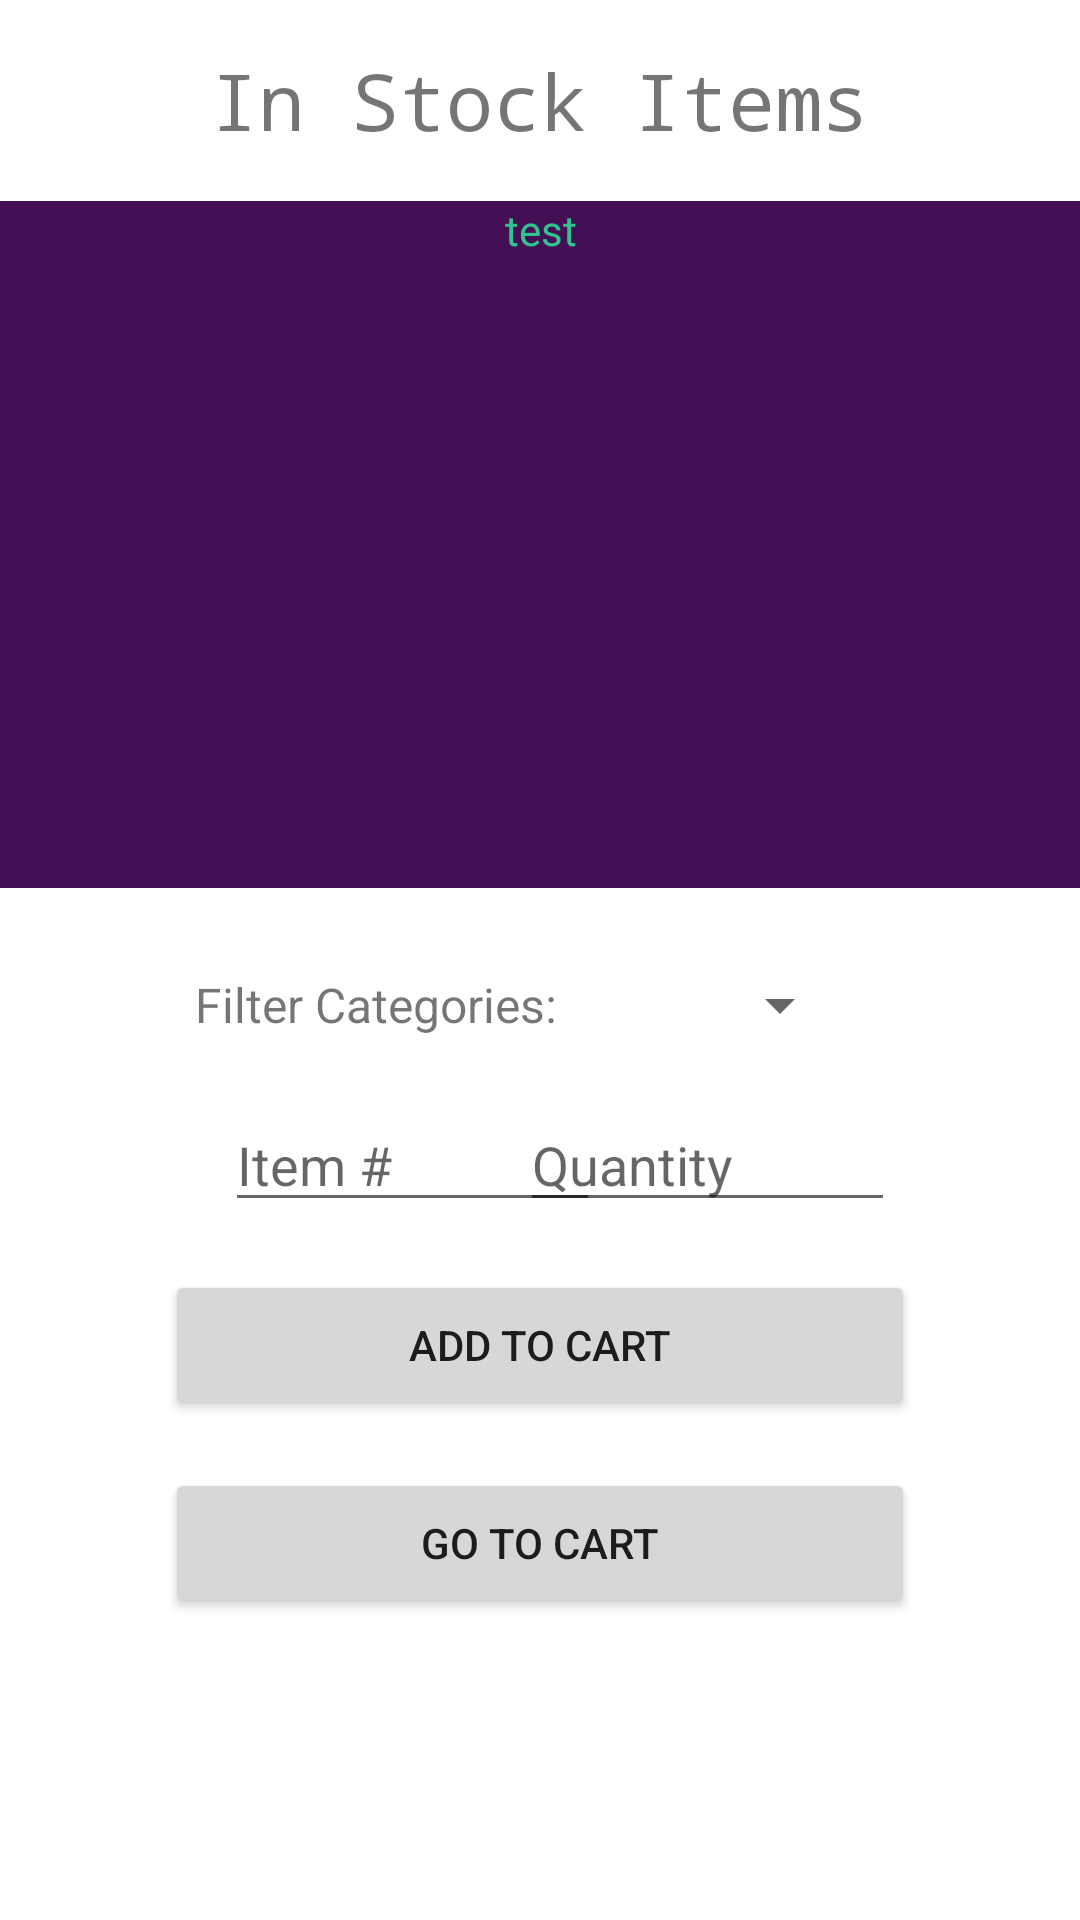

Write the Android layout XML for this screen, with the resource values it uses.
<!-- AndroidManifest.xml: application theme Theme.Keebuilder -->
<!-- res/layout/activity_shopping.xml -->
<?xml version="1.0" encoding="utf-8"?>
<androidx.constraintlayout.widget.ConstraintLayout xmlns:android="http://schemas.android.com/apk/res/android"
    xmlns:app="http://schemas.android.com/apk/res-auto"
    xmlns:tools="http://schemas.android.com/tools"
    android:layout_width="match_parent"
    android:layout_height="match_parent"
    tools:context=".AdminPage">

    <TextView
        android:id="@+id/Instock_list"
        android:layout_width="371dp"
        android:layout_height="229dp"
        android:layout_marginTop="16dp"
        android:background="#440F55"
        android:fadeScrollbars="true"
        android:isScrollContainer="false"
        android:text="test"
        android:textAlignment="center"
        android:textColor="#30C58E"
        app:layout_constraintEnd_toEndOf="parent"
        app:layout_constraintStart_toStartOf="parent"
        app:layout_constraintTop_toBottomOf="@+id/Shopping_inventory_label" />

    <TextView
        android:id="@+id/Shopping_inventory_label"
        android:layout_width="wrap_content"
        android:layout_height="wrap_content"
        android:layout_marginTop="16dp"
        android:fontFamily="monospace"
        android:text="@string/in_stock_items"
        android:textSize="26sp"
        app:layout_constraintEnd_toEndOf="parent"
        app:layout_constraintStart_toStartOf="parent"
        app:layout_constraintTop_toTopOf="parent" />

    <Button
        android:id="@+id/Shopping_add_to_cart_button"
        android:layout_width="250dp"
        android:layout_height="50dp"
        android:layout_marginTop="16dp"
        android:text="@string/add_to_cart"
        app:layout_constraintEnd_toEndOf="parent"
        app:layout_constraintStart_toStartOf="parent"
        app:layout_constraintTop_toBottomOf="@+id/Shopping_Item_qty_input_text" />

    <EditText
        android:id="@+id/Shopping_Item_input_text"
        android:layout_width="125dp"
        android:layout_height="wrap_content"
        android:layout_marginStart="75dp"
        android:layout_marginTop="16dp"
        android:layout_marginEnd="24dp"
        android:ems="10"
        android:hint="@string/item_to_add"
        android:inputType="number"
        android:text=""
        app:layout_constraintEnd_toStartOf="@+id/Shopping_Item_qty_input_text"
        app:layout_constraintHorizontal_bias="0.0"
        app:layout_constraintStart_toStartOf="parent"
        app:layout_constraintTop_toBottomOf="@+id/Categories" />

    <EditText
        android:id="@+id/Shopping_Item_qty_input_text"
        android:layout_width="125dp"
        android:layout_height="wrap_content"
        android:layout_marginTop="16dp"
        android:ems="10"
        android:hint="@string/quantity"
        android:inputType="number"
        android:text=""
        app:layout_constraintEnd_toEndOf="parent"
        app:layout_constraintHorizontal_bias="0.737"
        app:layout_constraintStart_toStartOf="parent"
        app:layout_constraintTop_toBottomOf="@+id/Catagory_Filter_Spinner" />

    <Button
        android:id="@+id/Shopping_go_to_cart_button"
        android:layout_width="250dp"
        android:layout_height="50dp"
        android:layout_marginTop="16dp"
        android:text="Go to cart"
        app:layout_constraintEnd_toEndOf="parent"
        app:layout_constraintStart_toStartOf="parent"
        app:layout_constraintTop_toBottomOf="@+id/Shopping_add_to_cart_button" />

    <Spinner
        android:id="@+id/Catagory_Filter_Spinner"
        android:layout_width="150dp"
        android:layout_height="30dp"
        android:layout_marginTop="24dp"
        android:layout_marginEnd="76dp"
        app:layout_constraintEnd_toEndOf="parent"
        app:layout_constraintTop_toBottomOf="@+id/Instock_list"
         />

    <TextView
        android:id="@+id/Categories"
        android:layout_width="wrap_content"
        android:layout_height="30dp"
        android:layout_marginStart="65dp"
        android:layout_marginTop="24dp"
        android:gravity="center"
        android:text="@string/categoriesLabel"
        android:textAlignment="gravity"
        android:textSize="16sp"
        app:layout_constraintStart_toStartOf="parent"
        app:layout_constraintTop_toBottomOf="@+id/Instock_list" />


</androidx.constraintlayout.widget.ConstraintLayout>
<!-- resources referenced by this layout -->
<resources>
  <string name="add_to_cart">Add to cart</string>
  <string name="categoriesLabel">Filter Categories:</string>
  <string name="in_stock_items">In Stock Items</string>
  <string name="item_to_add">Item #</string>
  <string name="quantity">Quantity</string>
  <style name="Theme.Keebuilder" parent="Theme.MaterialComponents.DayNight.DarkActionBar">
          
          <item name="colorPrimary">@color/purple_500</item>
          <item name="colorPrimaryVariant">@color/purple_700</item>
          <item name="colorOnPrimary">@color/white</item>
          
          <item name="colorSecondary">@color/teal_200</item>
          <item name="colorSecondaryVariant">@color/teal_700</item>
          <item name="colorOnSecondary">@color/black</item>
          
          <item name="android:statusBarColor" tools:targetApi="l">?attr/colorPrimaryVariant</item>
          
      </style>
  <!-- not gathered from this repository: default colours our renderer supplied (Android Studio template values) -->
  <color name="purple_500">#FF6200EE</color>
  <color name="purple_700">#FF3700B3</color>
  <color name="teal_200">#FF03DAC5</color>
  <color name="teal_700">#FF018786</color>
  <color name="black">#FF000000</color>
  <color name="white">#FFFFFFFF</color>
</resources>
